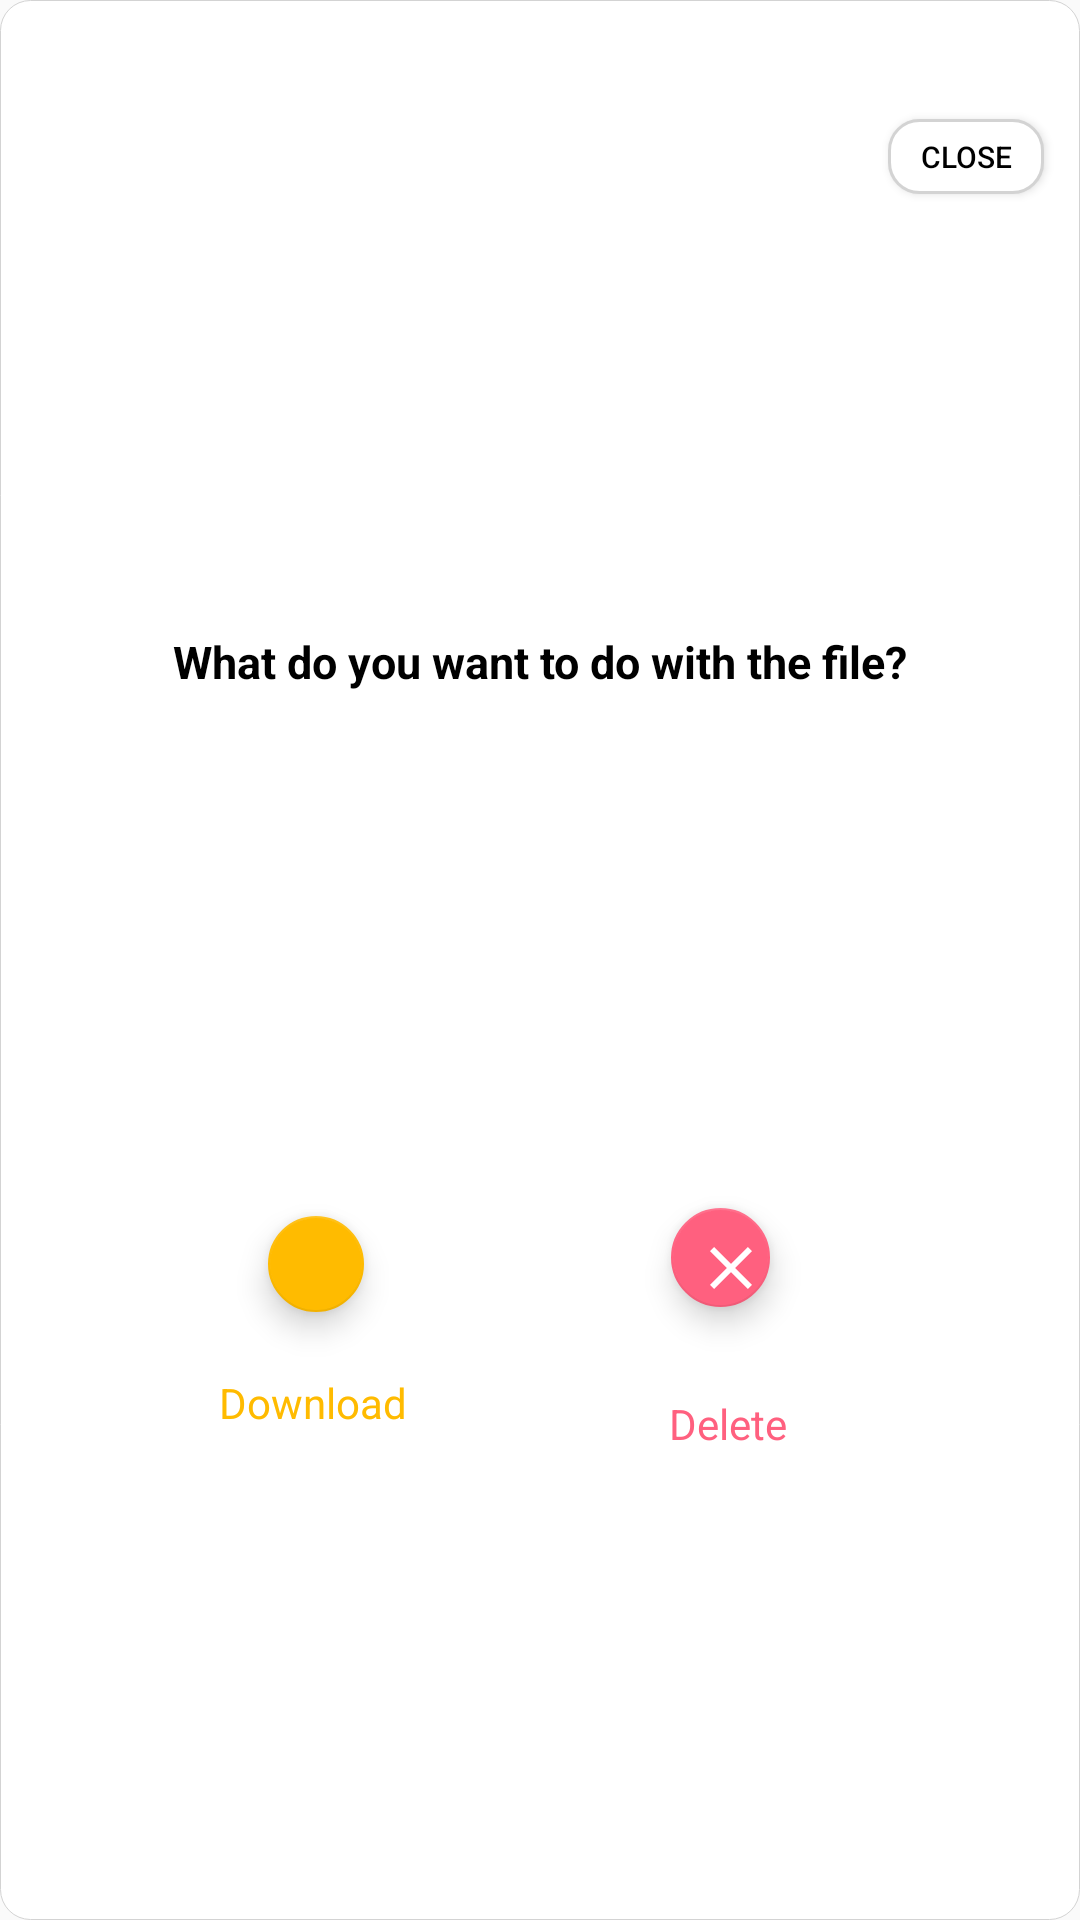

Here is an Android app screen rendered from its layout file. Give the layout XML and the strings, colors and styles it references.
<!-- AndroidManifest.xml: application theme AppTheme.NoActionBar -->
<!-- res/layout/file_dialog.xml -->
<?xml version="1.0" encoding="utf-8"?>
<android.support.constraint.ConstraintLayout xmlns:android="http://schemas.android.com/apk/res/android"
    xmlns:app="http://schemas.android.com/apk/res-auto"
    xmlns:tools="http://schemas.android.com/tools"
    android:layout_width="300dp"
    android:layout_height="200dp"
    android:layout_gravity="center"
    android:background="@drawable/inputs"
    android:orientation="vertical">

    
    
    
    
    
    
    
    
    
    
    
    
    
    
    


    <Button
        android:id="@+id/fab_close"
        android:layout_width="52dp"
        android:layout_height="25dp"
        android:layout_marginStart="8dp"
        android:layout_marginTop="8dp"
        android:layout_marginEnd="8dp"
        android:layout_marginBottom="8dp"
        android:background="@drawable/confirm_button"
        android:text="Close"
        android:textSize="10sp"
        android:textColor="@color/colorBlack"
        app:layout_constraintBottom_toBottomOf="parent"
        app:layout_constraintEnd_toEndOf="parent"
        app:layout_constraintHorizontal_bias="0.986"
        app:layout_constraintStart_toStartOf="parent"
        app:layout_constraintTop_toTopOf="parent"
        app:layout_constraintVertical_bias="0.053" />


    
    
    
    
    
    
    
    
    
    
    
    
    
    
    
    
    
    

    <TextView
        android:id="@+id/textView"
        android:layout_width="wrap_content"
        android:layout_height="wrap_content"
        android:layout_gravity="center"
        android:layout_marginStart="8dp"
        android:layout_marginTop="8dp"
        android:layout_marginEnd="8dp"
        android:layout_marginBottom="8dp"
        android:text="What do you want to do with the file?"
        android:textColor="@color/colorBlack"
        android:textSize="15sp"
        android:textStyle="bold"
        app:layout_constraintBottom_toBottomOf="parent"
        app:layout_constraintEnd_toEndOf="parent"
        app:layout_constraintStart_toStartOf="parent"
        app:layout_constraintTop_toTopOf="parent"
        app:layout_constraintVertical_bias="0.335" />

    <android.support.design.widget.FloatingActionButton
        android:id="@+id/fab_download"
        android:layout_width="38dp"
        android:layout_height="32dp"
        android:layout_marginStart="8dp"
        android:layout_marginTop="8dp"
        android:layout_marginEnd="8dp"
        android:layout_marginBottom="8dp"
        android:backgroundTint="@color/colorYellow"
        app:backgroundTint="@color/colorYellow"
        android:src="@drawable/ic_arrow_downward_white_24dp"
        app:fabSize="mini"
        app:layout_constraintBottom_toBottomOf="parent"
        app:layout_constraintEnd_toEndOf="parent"
        app:layout_constraintHorizontal_bias="0.261"
        app:layout_constraintStart_toStartOf="parent"
        app:layout_constraintTop_toTopOf="parent"
        app:layout_constraintVertical_bias="0.671" />

    <TextView
        android:id="@+id/textView2"
        android:layout_width="wrap_content"
        android:layout_height="wrap_content"
        android:layout_marginStart="8dp"
        android:layout_marginTop="8dp"
        android:layout_marginEnd="8dp"
        android:layout_marginBottom="4dp"
        android:text="Download"
        android:textColor="@color/colorYellow"
        app:layout_constraintBottom_toBottomOf="parent"
        app:layout_constraintEnd_toEndOf="parent"
        app:layout_constraintHorizontal_bias="0.231"
        app:layout_constraintStart_toStartOf="parent"
        app:layout_constraintTop_toBottomOf="@+id/fab_download"
        app:layout_constraintVertical_bias="0.074" />


    
    
    
    
    
    
    
    
    
    
    
    
    
    
    
    
    
    

    
    
    
    
    
    
    
    
    
    
    
    
    
    
    
    
    

    <android.support.design.widget.FloatingActionButton
        android:id="@+id/fab_delete"
        android:layout_width="52dp"
        android:layout_height="33dp"
        android:layout_marginStart="8dp"
        android:layout_marginTop="8dp"
        android:layout_marginEnd="8dp"
        android:layout_marginBottom="8dp"
        android:background="@drawable/button"
        android:backgroundTint="@color/colorRed"
        android:src="@drawable/ic_clear_black_24dp"
        android:text="Cancel"
        android:textColor="@color/colorWhite"
        android:tint="@color/colorWhite"
        app:fabSize="mini"
        app:layout_constraintBottom_toBottomOf="parent"
        app:layout_constraintEnd_toEndOf="parent"
        app:layout_constraintHorizontal_bias="0.693"
        app:layout_constraintStart_toStartOf="parent"
        app:layout_constraintTop_toTopOf="parent"
        app:layout_constraintVertical_bias="0.668" />

    <TextView
        android:layout_width="wrap_content"
        android:layout_height="wrap_content"
        android:layout_marginStart="8dp"
        android:layout_marginTop="8dp"
        android:layout_marginEnd="8dp"
        android:layout_marginBottom="8dp"
        android:text="Delete "
        android:textColor="@color/colorRed"
        app:layout_constraintBottom_toBottomOf="parent"
        app:layout_constraintEnd_toEndOf="parent"
        app:layout_constraintHorizontal_bias="0.713"
        app:layout_constraintStart_toStartOf="parent"
        app:layout_constraintTop_toBottomOf="@+id/fab_delete"
        app:layout_constraintVertical_bias="0.125" />


</android.support.constraint.ConstraintLayout>
<!-- resources referenced by this layout -->
<resources>
  <color name="colorBlack">#000000</color>
  <color name="colorRed">#FF607F</color>
  <color name="colorWhite">#FFFFFF</color>
  <color name="colorYellow">#FFBB00</color>
  <!-- drawable button (drawable) -->
  <?xml version="1.0" encoding="utf-8"?>
  <shape xmlns:android="http://schemas.android.com/apk/res/android">
  
  <stroke
      android:color="#D3D3D3"
      android:width="2dp">
  </stroke>
  <solid
      android:color="@color/colorGrey">
  </solid>
  <corners
      android:bottomLeftRadius="10dp"
      android:bottomRightRadius="10dp"
      android:topLeftRadius="10dp"
      android:topRightRadius="10dp"
      />
  
  </shape>
  <!-- drawable confirm_button (drawable) -->
  <?xml version="1.0" encoding="utf-8"?>
  <shape xmlns:android="http://schemas.android.com/apk/res/android">
  
      <stroke
          android:color="#D3D3D3"
          android:width="1dp">
      </stroke>
      <solid
          android:color="@color/colorWhite">
      </solid>
      <corners
          android:bottomLeftRadius="10dp"
          android:bottomRightRadius="10dp"
          android:topLeftRadius="10dp"
          android:topRightRadius="10dp"
          />
  
  </shape>
  <!-- drawable ic_clear_black_24dp (drawable) -->
  <vector android:height="24dp" android:tint="#FA0113"
      android:viewportHeight="24.0" android:viewportWidth="24.0"
      android:width="24dp" xmlns:android="http://schemas.android.com/apk/res/android">
      <path android:fillColor="#FF000000" android:pathData="M19,6.41L17.59,5 12,10.59 6.41,5 5,6.41 10.59,12 5,17.59 6.41,19 12,13.41 17.59,19 19,17.59 13.41,12z"/>
  </vector>
  <!-- drawable inputs (drawable) -->
  <?xml version="1.0" encoding="utf-8"?>
  <shape xmlns:android="http://schemas.android.com/apk/res/android">
      <stroke
          android:color="#D3D3D3"
          android:width="0.3dp">
      </stroke>
      <solid
          android:color="#FFFFFF">
      </solid>
      <corners
          android:bottomLeftRadius="10dp"
          android:bottomRightRadius="10dp"
          android:topLeftRadius="10dp"
          android:topRightRadius="10dp"
          />
  
  </shape>
  <style name="AppTheme.NoActionBar">
          <item name="windowActionBar">false</item>
          <item name="windowNoTitle">true</item>
          <item name="android:statusBarColor">@color/colorRed</item>
      </style>
  <color name="colorGrey">#A9A9A9</color>
</resources>
